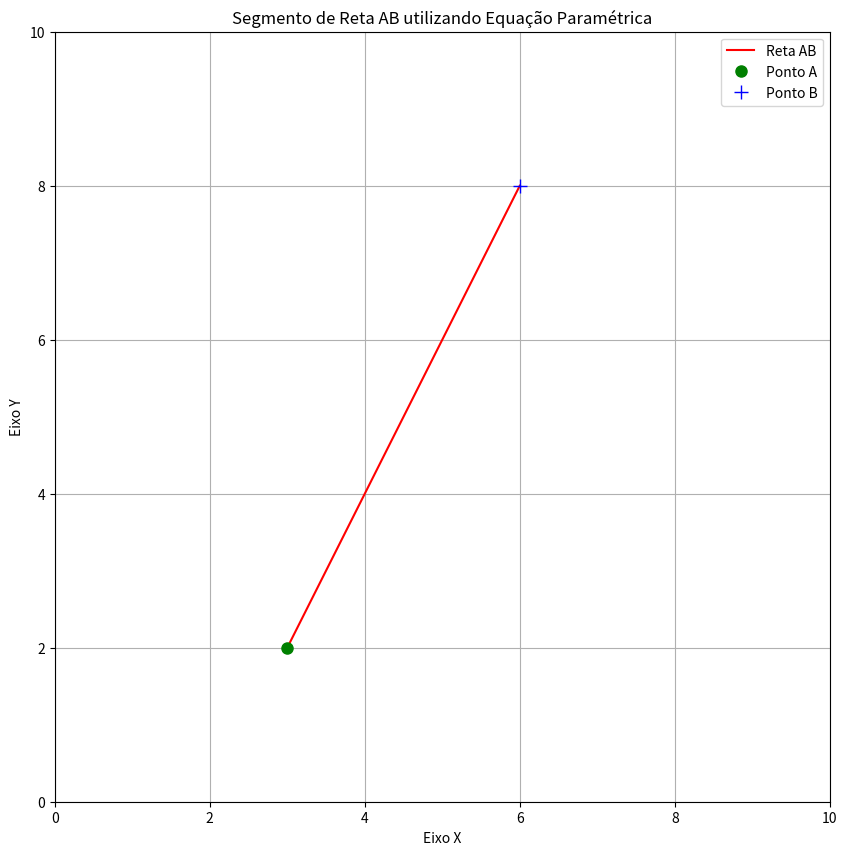

This chart was generated by the following Python code:
import matplotlib.pyplot as plt
import numpy as np

# Pontos A e B
x_a, y_a = 3, 2
x_b, y_b = 6, 8

# Parâmetros para a equação paramétrica da reta
t = np.linspace(0, 1, 100)  # Valores de t entre 0 e 1

# Equação paramétrica da reta
x = x_a + t * (x_b - x_a)
y = y_a + t * (y_b - y_a)

# Configurando o gráfico
plt.figure(figsize=(10, 10))  # Tamanho da figura
plt.xlim(0, 10)  # Limites do eixo X
plt.ylim(0, 10)  # Limites do eixo Y

# Desenhando a reta AB
plt.plot(x, y, 'r-', label='Reta AB')

# Marcando os pontos A e B
plt.plot(x_a, y_a, 'go', markersize=8, label='Ponto A')
plt.plot(x_b, y_b, 'b+', markersize=10, label='Ponto B')

# Configurando rótulos dos eixos
plt.xlabel('Eixo X')
plt.ylabel('Eixo Y')

# Título do gráfico
plt.title('Segmento de Reta AB utilizando Equação Paramétrica')

# Mostrando a legenda
plt.legend()

# Mostrando o gráfico
plt.grid(True)  # Habilitando as grades
plt.show()
